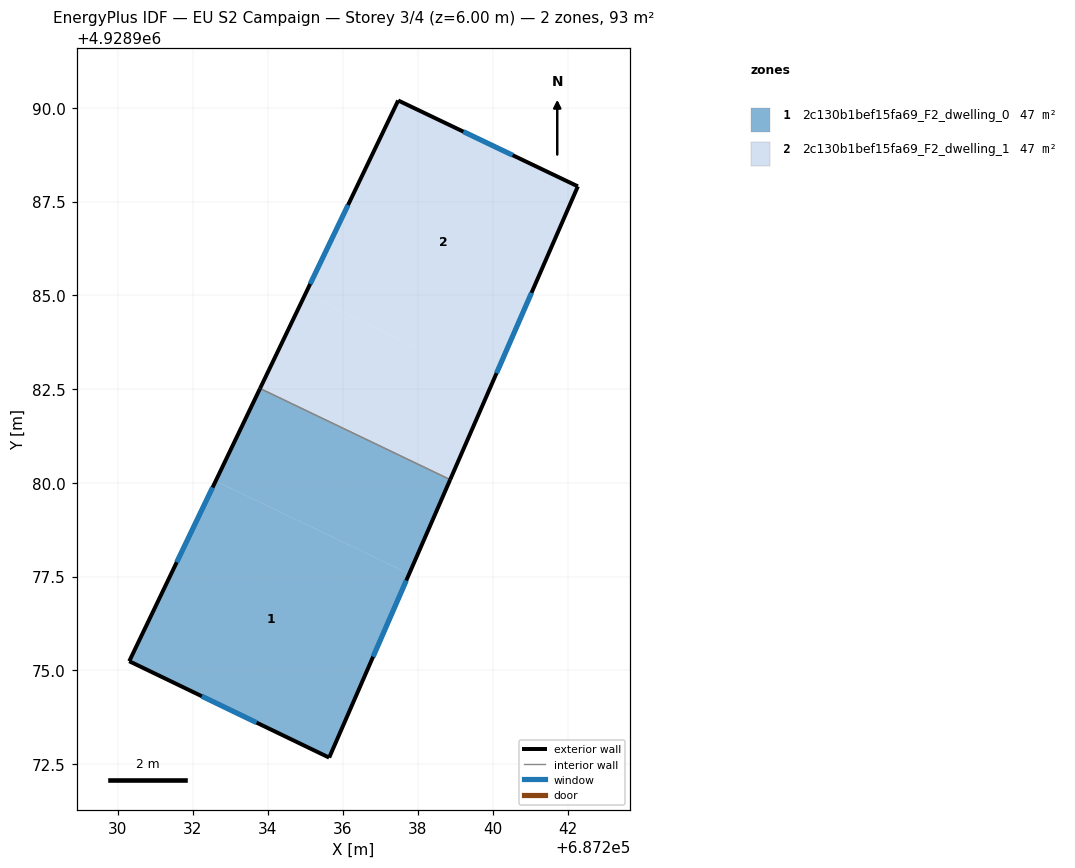
=== STOREY PLAN SPEC (per zone: floor XY polygon, exterior-wall plan segments, windows/doors) ===
zone 1: 2c130b1bef15fa69_F2_dwelling_0  (46.6 m²)
  floor: (687235.63, 4928972.67) (687237.77, 4928977.58) (687232.61, 4928980.05) (687230.30, 4928975.25)
  floor: (687237.77, 4928977.58) (687238.86, 4928980.09) (687233.79, 4928982.52) (687232.61, 4928980.05)
  exterior wall: (687238.86, 4928980.09) – (687235.63, 4928972.67)  [8.1 m]
    window: (687237.69, 4928977.40) – (687236.80, 4928975.36)  [1.8 m²]
  exterior wall: (687235.63, 4928972.67) – (687230.30, 4928975.25)  [5.9 m]
    window: (687233.70, 4928973.61) – (687232.24, 4928974.31)  [1.3 m²]
  exterior wall: (687230.30, 4928975.25) – (687233.79, 4928982.52)  [8.1 m]
    window: (687231.57, 4928977.88) – (687232.53, 4928979.88)  [1.8 m²]
  interior walls: 1
zone 2: 2c130b1bef15fa69_F2_dwelling_1  (46.6 m²)
  floor: (687238.86, 4928980.09) (687239.97, 4928982.64) (687235.00, 4928985.03) (687233.79, 4928982.52)
  floor: (687239.97, 4928982.64) (687242.26, 4928987.91) (687237.47, 4928990.20) (687235.00, 4928985.03)
  exterior wall: (687233.79, 4928982.52) – (687237.47, 4928990.20)  [8.5 m]
    window: (687235.13, 4928985.30) – (687236.14, 4928987.41)  [1.9 m²]
  exterior wall: (687237.47, 4928990.20) – (687242.26, 4928987.91)  [5.3 m]
    window: (687239.21, 4928989.36) – (687240.53, 4928988.74)  [1.2 m²]
  exterior wall: (687242.26, 4928987.91) – (687238.86, 4928980.09)  [8.5 m]
    window: (687241.03, 4928985.07) – (687240.10, 4928982.92)  [1.9 m²]
  interior walls: 1

=== DERIVED (storey summary) ===
Building: EU S2 Campaign
Storey: 3 of 4  (floor level z = 6.00 m)
Storey gross floor area: 93.1 m²
Zones on this storey: 2
  - 2c130b1bef15fa69_F2_dwelling_0: floor 46.6 m²; exterior wall 22.1 m (66.2 m²); 3 window(s) 5.0 m²; WWR 7.5%
  - 2c130b1bef15fa69_F2_dwelling_1: floor 46.6 m²; exterior wall 22.4 m (67.1 m²); 3 window(s) 5.0 m²; WWR 7.5%
Zone adjacency (shared interzone walls):
  - 2c130b1bef15fa69_F2_dwelling_0 ↔ 2c130b1bef15fa69_F2_dwelling_1